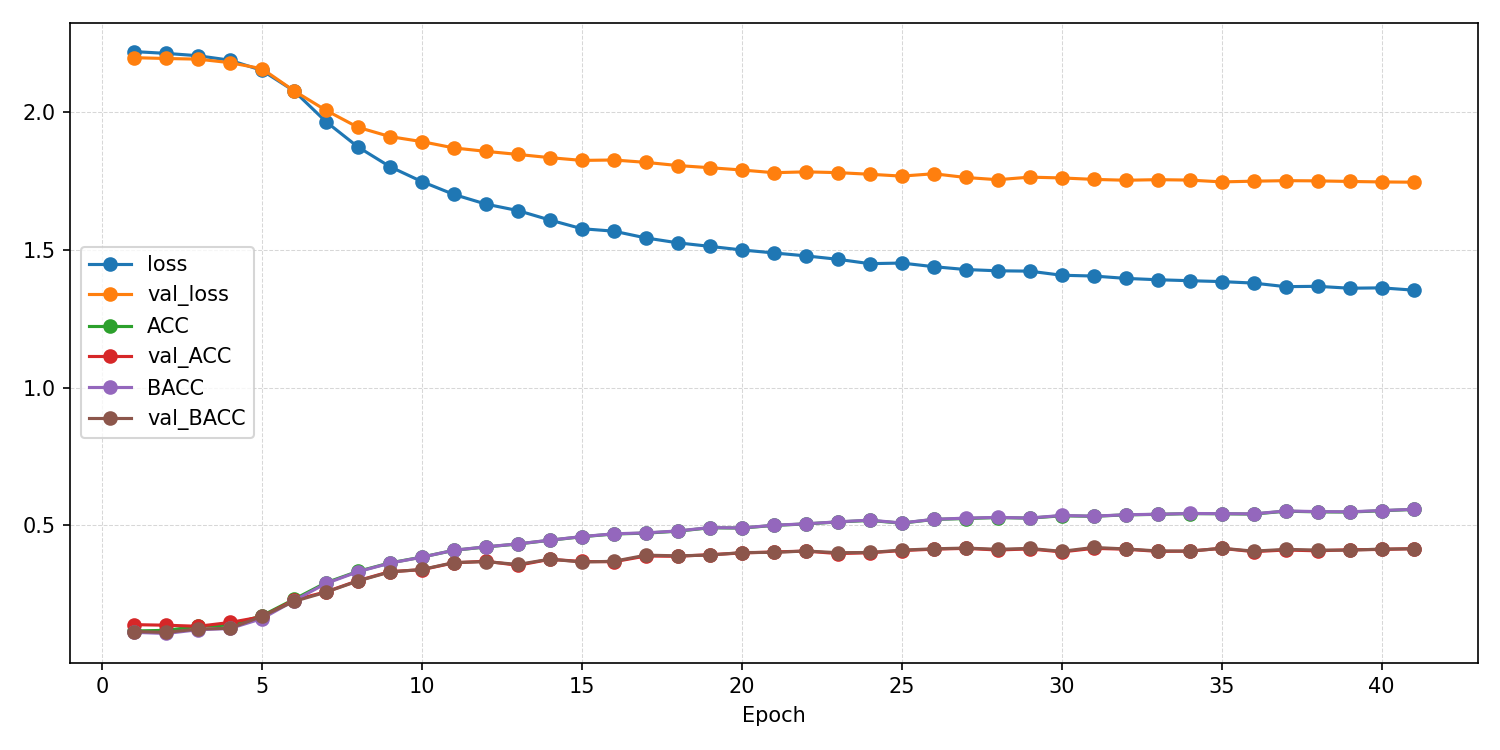

Source data for this figure (header and first rows):
epoch, ACC, AUROC, BACC, F1_macro, F1_weighted, KAPPA, loss, test_ACC, test_AUROC, test_BACC, test_F1_macro, test_F1_weighted, test_KAPPA, test_confusion_matrix, test_loss, val_ACC, val_AUROC, val_BACC, val_F1_macro, val_F1_weighted, val_KAPPA, val_confusion_matrix, val_loss
1, 0.117, 0.5015, 0.1121, 0.1035, 0.1064, 0.001137, 2.219, , , , , , , , , 0.1399, 0.502, 0.115, 0.06296, 0.06959, 0.005204, [[  1   7   5   2  85   0   0   2   6]? …, 2.197
2, 0.1192, 0.5039, 0.1078, 0.09465, 0.09888, -0.00369, 2.213, , , , , , , , , 0.1379, 0.5116, 0.1119, 0.05487, 0.06176, 0.001436, [[  1   2   1   3  93   0   0   1   7]? …, 2.194
3, 0.134, 0.5167, 0.1215, 0.1089, 0.1131, 0.01197, 2.204, , , , , , , , , 0.1339, 0.5253, 0.124, 0.09927, 0.1037, 0.01523, [[10  0  9 39 42  3  2  0  3]? [ 9  1  9…, 2.192
4, 0.1384, 0.5423, 0.126, 0.1139, 0.1183, 0.01824, 2.188, , , , , , , , , 0.1478, 0.5534, 0.1268, 0.09391, 0.09918, 0.01792, [[  3   3   3   8  74   1   7   2   7]? …, 2.179
5, 0.1723, 0.5929, 0.1618, 0.155, 0.1583, 0.05859, 2.151, , , , , , , , , 0.1687, 0.6006, 0.17, 0.1498, 0.1504, 0.06577, [[11 15  2  1  9 25  3  5 37]? [ 7  9  5…, 2.157
6, 0.2317, 0.6532, 0.2268, 0.225, 0.2269, 0.1316, 2.076, , , , , , , , , 0.2292, 0.6531, 0.2243, 0.2176, 0.2191, 0.1277, [[25  3 14  3 25 10  8  7 13]? [10  8 11…, 2.077
7, 0.2921, 0.7092, 0.2893, 0.2881, 0.2889, 0.201, 1.965, , , , , , , , , 0.2589, 0.6955, 0.2577, 0.249, 0.2507, 0.1654, [[30  8  9  6  9 19 11  9  7]? [13 18  3…, 2.006
8, 0.3333, 0.7451, 0.3319, 0.3295, 0.33, 0.2483, 1.873, , , , , , , , , 0.2996, 0.7219, 0.2984, 0.291, 0.2924, 0.211, [[32  9  9 11  9 13 10  6  9]? [10 20  4…, 1.944
9, 0.3639, 0.7691, 0.3631, 0.3606, 0.3608, 0.2831, 1.801, , , , , , , , , 0.3323, 0.7347, 0.331, 0.3302, 0.3314, 0.2478, [[31 15  7 11 10  8 10  7  9]? [11 26  5…, 1.911
10, 0.385, 0.7853, 0.3847, 0.3833, 0.3831, 0.307, 1.747, , , , , , , , , 0.3393, 0.7412, 0.34, 0.334, 0.3343, 0.2563, [[30  9 14 11  7 10 11  9  7]? [ 8 23 11…, 1.892
11, 0.4096, 0.7987, 0.4099, 0.4076, 0.4068, 0.3346, 1.701, , , , , , , , , 0.3641, 0.75, 0.3652, 0.3597, 0.36, 0.2845, [[40 11  8 12  5  9  8  5 10]? [14 28  9…, 1.869
12, 0.4218, 0.8085, 0.4222, 0.4206, 0.4199, 0.3485, 1.666, , , , , , , , , 0.37, 0.7529, 0.3686, 0.3652, 0.3663, 0.2901, [[33 11  9 11 11 10 10  6  7]? [ 8 27 10…, 1.857
13, 0.4325, 0.8147, 0.4329, 0.432, 0.4311, 0.3605, 1.642, , , , , , , , , 0.3552, 0.7579, 0.3583, 0.3517, 0.3512, 0.2753, [[32 13  9 10  7 10 10  9  8]? [ 6 33 11…, 1.846
14, 0.446, 0.824, 0.4465, 0.4448, 0.4441, 0.3758, 1.608, , , , , , , , , 0.377, 0.761, 0.3776, 0.3732, 0.3737, 0.2988, [[38 11  8 11  8  5  9  9  9]? [ 4 28 12…, 1.834
15, 0.4589, 0.8318, 0.4594, 0.458, 0.4571, 0.3903, 1.576, , , , , , , , , 0.369, 0.7654, 0.367, 0.3665, 0.3668, 0.2882, [[41  7  9 13 15  7  7  5  4]? [14 24  9…, 1.824
16, 0.4689, 0.8338, 0.4694, 0.4684, 0.4677, 0.4016, 1.567, , , , , , , , , 0.3681, 0.7681, 0.3699, 0.3578, 0.3582, 0.2893, [[35 13 10  6  4 12  8 10 10]? [ 4 26 12…, 1.826
17, 0.4719, 0.8403, 0.473, 0.4715, 0.4702, 0.405, 1.543, , , , , , , , , 0.3889, 0.7702, 0.392, 0.3827, 0.3823, 0.313, [[40 10 14  8  4  7 10  5 10]? [ 8 28 12…, 1.817
18, 0.4791, 0.8444, 0.4798, 0.4781, 0.477, 0.413, 1.525, , , , , , , , , 0.3879, 0.7689, 0.3897, 0.386, 0.3853, 0.3111, [[36 12  9 11 10  8  7  7  8]? [ 3 33 10…, 1.806
19, 0.4913, 0.8477, 0.4921, 0.491, 0.4899, 0.4269, 1.512, , , , , , , , , 0.3938, 0.7728, 0.3922, 0.395, 0.3948, 0.3162, [[37 14 11 12 14  4  7  8  1]? [ 2 32 13…, 1.798
20, 0.4903, 0.8516, 0.4908, 0.4896, 0.4886, 0.4256, 1.499, , , , , , , , , 0.3998, 0.7751, 0.4015, 0.3971, 0.3964, 0.3244, [[39 15  9  9  9  8  7  4  8]? [ 2 38 11…, 1.789
21, 0.5, 0.8542, 0.5005, 0.4992, 0.4984, 0.4366, 1.489, , , , , , , , , 0.4038, 0.7766, 0.402, 0.403, 0.4034, 0.3277, [[39 14  9 12 10  5  5 12  2]? [ 1 38  9…, 1.78
22, 0.5053, 0.8566, 0.5058, 0.5049, 0.5039, 0.4425, 1.478, , , , , , , , , 0.4067, 0.7768, 0.4072, 0.4051, 0.4047, 0.3317, [[39 14 14  7  9  4  4  6 11]? [ 3 30 15…, 1.783
23, 0.5125, 0.8593, 0.5129, 0.5122, 0.5114, 0.4507, 1.466, , , , , , , , , 0.3978, 0.7792, 0.401, 0.3953, 0.3933, 0.3223, [[38 14  6  9  8  8  8  9  8]? [ 1 35  9…, 1.78
24, 0.518, 0.8636, 0.519, 0.5179, 0.5166, 0.457, 1.45, , , , , , , , , 0.4008, 0.7798, 0.4017, 0.3985, 0.3976, 0.325, [[42 13  9  9  7  8  3  6 11]? [ 4 28  9…, 1.774
25, 0.5081, 0.8629, 0.5088, 0.5078, 0.5068, 0.4457, 1.452, , , , , , , , , 0.4087, 0.7805, 0.4102, 0.4082, 0.4072, 0.3342, [[43 10 11 14  7  5  5  8  5]? [ 3 29 12…, 1.767
26, 0.5216, 0.8655, 0.522, 0.5208, 0.52, 0.461, 1.439, , , , , , , , , 0.4137, 0.7805, 0.4151, 0.4162, 0.4149, 0.3397, [[43 13 16  8  7  2  7  7  5]? [ 2 33 17…, 1.776
27, 0.5249, 0.8684, 0.5263, 0.525, 0.5236, 0.4648, 1.428, , , , , , , , , 0.4167, 0.7826, 0.4177, 0.4179, 0.4165, 0.3427, [[42 14 11  8  9  6  4  7  7]? [ 3 37 11…, 1.762
28, 0.5285, 0.8696, 0.5291, 0.5285, 0.5273, 0.4687, 1.424, , , , , , , , , 0.4107, 0.7843, 0.4133, 0.4113, 0.4096, 0.3367, [[45 14 11 10  6  7  6  6  3]? [ 6 39 11…, 1.754
29, 0.5262, 0.8696, 0.5267, 0.5259, 0.525, 0.4662, 1.422, , , , , , , , , 0.4147, 0.7821, 0.4164, 0.4166, 0.4155, 0.341, [[41 13 11 10  7  6  5  8  7]? [ 2 33 14…, 1.764
30, 0.5349, 0.8731, 0.5361, 0.5349, 0.5336, 0.476, 1.408, , , , , , , , , 0.4038, 0.784, 0.4059, 0.4031, 0.4018, 0.3288, [[44 13 12  8  7 11  5  5  3]? [ 2 36 12…, 1.761
31, 0.5329, 0.8737, 0.5335, 0.5328, 0.5318, 0.4737, 1.405, , , , , , , , , 0.4167, 0.7848, 0.42, 0.4169, 0.4151, 0.3438, [[45 14 13 10  5  8  4  6  3]? [ 4 37 12…, 1.755
32, 0.5382, 0.8756, 0.5386, 0.5378, 0.5371, 0.4797, 1.396, , , , , , , , , 0.4137, 0.7846, 0.4146, 0.4155, 0.4149, 0.3397, [[45 14 13  9  7  8  4  5  3]? [ 5 37 12…, 1.752
33, 0.54, 0.8767, 0.5405, 0.5399, 0.5388, 0.4817, 1.391, , , , , , , , , 0.4058, 0.7843, 0.4074, 0.4078, 0.4068, 0.331, [[42 13 13 11  7  8  4  6  4]? [ 2 36 12…, 1.754
34, 0.5428, 0.8778, 0.5432, 0.5426, 0.5418, 0.4849, 1.388, , , , , , , , , 0.4067, 0.7848, 0.4064, 0.4071, 0.4068, 0.3314, [[42 13 13 10  8  8  4  5  5]? [ 2 34 13…, 1.753
35, 0.5422, 0.8779, 0.5426, 0.5422, 0.5413, 0.4842, 1.385, , , , , , , , , 0.4167, 0.7865, 0.4172, 0.4172, 0.4165, 0.3428, [[46 15 13  9  7  8  4  4  2]? [ 2 37 12…, 1.746
36, 0.541, 0.88, 0.5419, 0.5412, 0.5399, 0.4829, 1.379, , , , , , , , , 0.4048, 0.7865, 0.4066, 0.4046, 0.4034, 0.3298, [[43 15  9 11  7  9  3  6  5]? [ 1 38 11…, 1.749
37, 0.5516, 0.8829, 0.5523, 0.5518, 0.5508, 0.4948, 1.366, , , , , , , , , 0.4107, 0.7868, 0.4131, 0.4108, 0.4093, 0.3366, [[50 15 13  6  7  8  5  2  2]? [ 4 37 11…, 1.751
38, 0.5491, 0.882, 0.5502, 0.5491, 0.5477, 0.4919, 1.367, , , , , , , , , 0.4077, 0.7868, 0.4105, 0.4083, 0.4063, 0.3333, [[42 14 12  9  8  8  5  6  4]? [ 1 33 13…, 1.75
39, 0.5485, 0.8842, 0.5493, 0.5484, 0.5472, 0.4913, 1.361, , , , , , , , , 0.4117, 0.7864, 0.41, 0.4121, 0.412, 0.3365, [[45 15 10 12 10  7  3  5  1]? [ 3 36 11…, 1.748
40, 0.553, 0.8832, 0.5539, 0.5535, 0.552, 0.4963, 1.362, , , , , , , , , 0.4127, 0.7868, 0.4141, 0.4145, 0.4135, 0.3387, [[47 15 13  9  7  7  5  3  2]? [ 3 36 12…, 1.746
41, 0.558, 0.8856, 0.5582, 0.5575, 0.5567, 0.5019, 1.354, 0.3988, 0.8101, 0.4038, 0.4004, 0.3965, 0.3235, [[42  9  4  5 15  9  5 11  8]? [ 9 42  7…, 1.659, 0.4157, 0.7868, 0.4151, 0.4163, 0.4161, 0.3415, [[47 15 12 11  7  7  4  4  1]? [ 3 37 11…, 1.745
